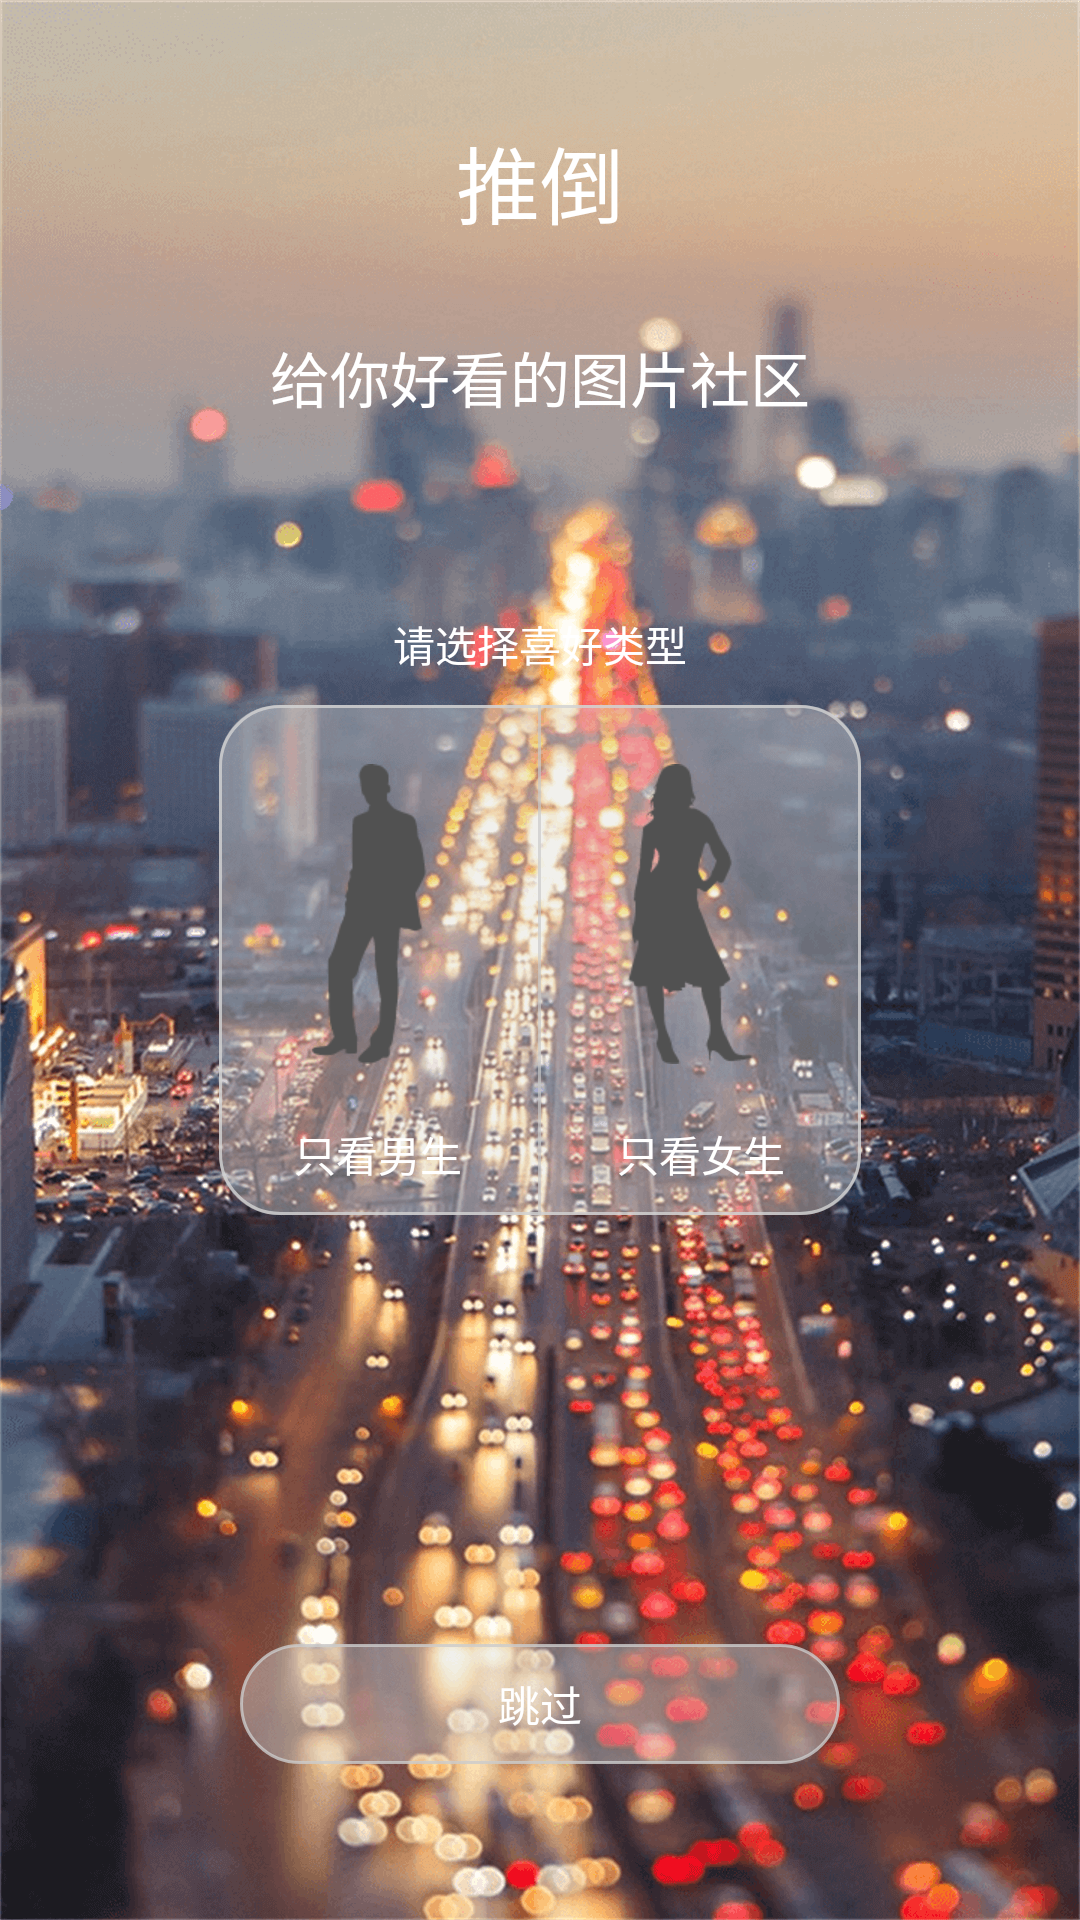

The Android layout XML behind this screen, and the referenced resources:
<!-- AndroidManifest.xml: activity theme SplashTheme -->
<!-- res/layout/activity_sex_guide.xml -->
<?xml version="1.0" encoding="utf-8"?>
<android.support.constraint.ConstraintLayout
    xmlns:android="http://schemas.android.com/apk/res/android"
    xmlns:app="http://schemas.android.com/apk/res-auto"
    xmlns:tools="http://schemas.android.com/tools"
    android:layout_width="match_parent"
    android:layout_height="match_parent"
    android:background="@drawable/bg_sex_guide"
    tools:context="me.sheepyang.tuiclient.activity.SexGuideActivity">

    <TextView
        android:id="@+id/tv_title"
        android:layout_width="wrap_content"
        android:layout_height="wrap_content"
        android:layout_marginLeft="8dp"
        android:layout_marginRight="8dp"
        android:layout_marginTop="40dp"
        android:text="推倒"
        android:textColor="@color/white"
        android:textSize="28sp"
        app:layout_constraintLeft_toLeftOf="parent"
        app:layout_constraintRight_toRightOf="parent"
        app:layout_constraintTop_toTopOf="parent"/>

    <TextView
        android:id="@+id/tv_desc"
        android:layout_width="wrap_content"
        android:layout_height="wrap_content"
        android:layout_marginLeft="8dp"
        android:layout_marginRight="8dp"
        android:layout_marginTop="30dp"
        android:text="给你好看的图片社区"
        android:textColor="@color/white"
        android:textSize="20sp"
        app:layout_constraintLeft_toLeftOf="parent"
        app:layout_constraintRight_toRightOf="parent"
        app:layout_constraintTop_toBottomOf="@+id/tv_title"/>

    <TextView
        android:id="@+id/tv_open"
        android:layout_width="wrap_content"
        android:layout_height="40dp"
        android:layout_marginBottom="52dp"
        android:layout_marginLeft="8dp"
        android:layout_marginRight="8dp"
        android:background="@drawable/bg_btn_gray_line_selector"
        android:gravity="center"
        android:minWidth="200dp"
        android:singleLine="true"
        android:text="跳过"
        android:textColor="@color/white"
        android:textSize="14sp"
        app:layout_constraintBottom_toBottomOf="parent"
        app:layout_constraintLeft_toLeftOf="parent"
        app:layout_constraintRight_toRightOf="parent"/>

    <LinearLayout
        android:id="@+id/ll_select"
        android:layout_width="214dp"
        android:layout_height="170dp"
        android:layout_marginBottom="8dp"
        android:layout_marginLeft="8dp"
        android:layout_marginRight="8dp"
        android:layout_marginTop="8dp"
        android:background="@drawable/bg_btn_gray"
        android:orientation="horizontal"
        app:layout_constraintBottom_toBottomOf="parent"
        app:layout_constraintLeft_toLeftOf="parent"
        app:layout_constraintRight_toRightOf="parent"
        app:layout_constraintTop_toTopOf="parent">

        <LinearLayout
            android:id="@+id/ll_man"
            android:layout_width="0dp"
            android:layout_height="match_parent"
            android:layout_weight="1"
            android:background="@drawable/bg_btn_gray_line_selector2_left"
            android:orientation="vertical">

            <ImageView
                android:layout_width="wrap_content"
                android:layout_height="0dp"
                android:layout_weight="1"
                android:src="@drawable/ico_man_selector"/>

            <TextView
                android:layout_width="wrap_content"
                android:layout_height="wrap_content"
                android:layout_gravity="center_horizontal"
                android:layout_marginBottom="10dp"
                android:text="只看男生"
                android:textColor="@color/white_blue_selector"
                android:textSize="14sp"/>
        </LinearLayout>

        <View
            android:layout_width="1dp"
            android:layout_height="match_parent"
            android:background="#cccc"/>

        <LinearLayout
            android:id="@+id/ll_woman"
            android:layout_width="0dp"
            android:layout_height="match_parent"
            android:layout_weight="1"
            android:background="@drawable/bg_btn_gray_line_selector2_right"
            android:orientation="vertical">

            <ImageView
                android:layout_width="wrap_content"
                android:layout_height="0dp"
                android:layout_weight="1"
                android:src="@drawable/ico_woman_selector"/>

            <TextView
                android:layout_width="wrap_content"
                android:layout_height="wrap_content"
                android:layout_gravity="center_horizontal"
                android:layout_marginBottom="10dp"
                android:text="只看女生"
                android:textColor="@color/white_pink_selector"
                android:textSize="14sp"/>
        </LinearLayout>
    </LinearLayout>

    <TextView
        android:id="@+id/tv_select_hint"
        android:layout_width="wrap_content"
        android:layout_height="wrap_content"
        android:layout_marginBottom="10dp"
        android:layout_marginLeft="8dp"
        android:layout_marginRight="8dp"
        android:text="请选择喜好类型"
        android:textColor="@color/white"
        android:textSize="14sp"
        app:layout_constraintBottom_toTopOf="@+id/ll_select"
        app:layout_constraintLeft_toLeftOf="parent"
        app:layout_constraintRight_toRightOf="parent"/>
</android.support.constraint.ConstraintLayout>
<!-- resources referenced by this layout -->
<resources>
  <!-- drawable bg_btn_gray (drawable) -->
  <?xml version="1.0" encoding="utf-8"?>
  <shape xmlns:android="http://schemas.android.com/apk/res/android">
      <solid android:color="@color/transparent"/>
      <corners android:radius="20dp"/>
      <stroke
          android:width="1dp"
          android:color="#cccc"/>
  </shape>
  <!-- drawable bg_btn_gray_line_selector (drawable) -->
  <?xml version="1.0" encoding="utf-8"?>
  <selector xmlns:android="http://schemas.android.com/apk/res/android">
      <item android:drawable="@drawable/bg_btn_gray_selected" android:state_pressed="true"/>
      <item android:drawable="@drawable/bg_btn_gray_normal"/>
  </selector>
  <!-- drawable bg_btn_gray_line_selector2_left (drawable) -->
  <?xml version="1.0" encoding="utf-8"?>
  <selector xmlns:android="http://schemas.android.com/apk/res/android">
      <item android:drawable="@drawable/bg_btn_gray_selected2_left" android:state_selected="true"/>
      <item android:drawable="@drawable/bg_btn_gray_normal2_left"/>
  </selector>
  <!-- drawable bg_btn_gray_line_selector2_right (drawable) -->
  <?xml version="1.0" encoding="utf-8"?>
  <selector xmlns:android="http://schemas.android.com/apk/res/android">
      <item android:drawable="@drawable/bg_btn_gray_selected2_right" android:state_selected="true"/>
      <item android:drawable="@drawable/bg_btn_gray_normal2_right"/>
  </selector>
  <!-- drawable ico_man_selector (drawable) -->
  <?xml version="1.0" encoding="utf-8"?>
  <selector xmlns:android="http://schemas.android.com/apk/res/android">
      <item android:drawable="@drawable/ico_man_blue" android:state_selected="true"/>
      <item android:drawable="@drawable/ico_man_black"/>
  </selector>
  <!-- drawable ico_woman_selector (drawable) -->
  <?xml version="1.0" encoding="utf-8"?>
  <selector xmlns:android="http://schemas.android.com/apk/res/android">
      <item android:drawable="@drawable/ico_woman_pink" android:state_selected="true"/>
      <item android:drawable="@drawable/ico_woman_black"/>
  </selector>
  <!-- drawable bg_btn_gray_selected2_left (drawable) -->
  <?xml version="1.0" encoding="utf-8"?>
  <shape xmlns:android="http://schemas.android.com/apk/res/android">
      <solid android:color="@color/bg_select"/>
      <corners
          android:bottomLeftRadius="20dp"
          android:topLeftRadius="20dp"/>
  </shape>
  <!-- drawable bg_btn_gray_normal2_left (drawable) -->
  <?xml version="1.0" encoding="utf-8"?>
  <shape xmlns:android="http://schemas.android.com/apk/res/android">
      <solid android:color="@color/bg_normal"/>
      <corners
          android:bottomLeftRadius="20dp"
          android:topLeftRadius="20dp"/>
  </shape>
  <!-- drawable bg_btn_gray_selected2_right (drawable) -->
  <?xml version="1.0" encoding="utf-8"?>
  <shape xmlns:android="http://schemas.android.com/apk/res/android">
      <solid android:color="@color/bg_select"/>
      <corners
          android:bottomRightRadius="20dp"
          android:topRightRadius="20dp"/>
  </shape>
  <!-- drawable bg_btn_gray_normal2_right (drawable) -->
  <?xml version="1.0" encoding="utf-8"?>
  <shape xmlns:android="http://schemas.android.com/apk/res/android">
      <solid android:color="@color/bg_normal"/>
      <corners
          android:bottomRightRadius="20dp"
          android:topRightRadius="20dp"/>
  </shape>
  <style name="AppTheme.NoActionBar.FullScreen" parent="@style/AppTheme">
          
          <item name="windowNoTitle">true</item>
          <item name="windowActionBar">false</item>
          <item name="android:windowFullscreen">true</item>
          <item name="android:windowContentOverlay">@null</item>
      </style>
  <color name="bg_select">#ded4d4d4</color>
  <color name="bg_normal">#64dcdcdc</color>
  <color name="colorPrimary">#ff7291</color>
  <color name="colorPrimaryDark">#ff7291</color>
  <color name="colorAccent">#ff7291</color>
  <!-- not gathered from this repository: default colours our renderer supplied (Android Studio template values) -->
  <color name="white">#FFFFFFFF</color>
</resources>
